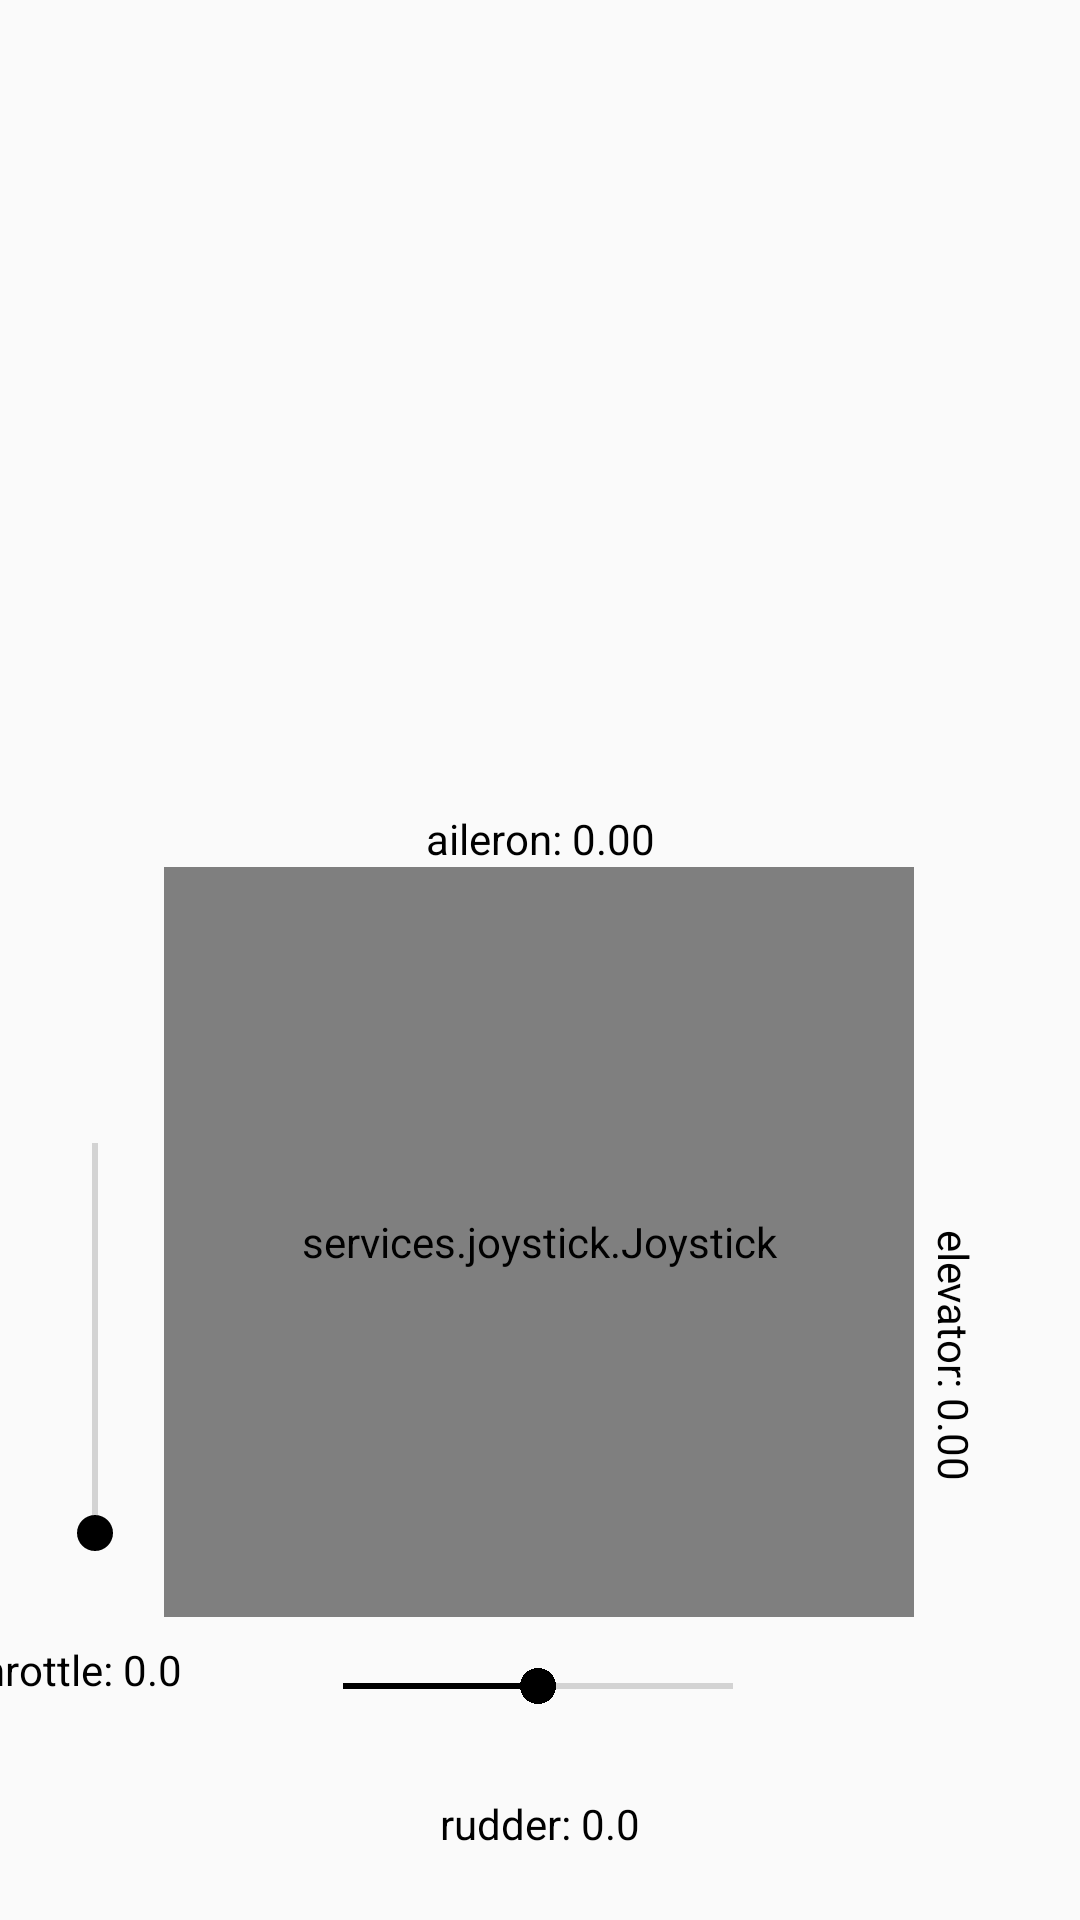

Here is an Android app screen rendered from its layout file. Give the layout XML and the strings, colors and styles it references.
<!-- AndroidManifest.xml: application theme AppTheme -->
<!-- res/layout/activity_cockpit.xml -->
<?xml version="1.0" encoding="utf-8"?>

<androidx.constraintlayout.widget.ConstraintLayout
    xmlns:android="http://schemas.android.com/apk/res/android"
    xmlns:app="http://schemas.android.com/apk/res-auto"
    xmlns:tools="http://schemas.android.com/tools"
    android:layout_width="match_parent"
    android:layout_height="match_parent">

    <View
        android:layout_width="0dp"
        android:layout_height="0dp"
        android:foreground="#293887"
        app:layout_constraintBottom_toBottomOf="parent"
        app:layout_constraintEnd_toEndOf="parent"
        app:layout_constraintHorizontal_bias="1.0"
        app:layout_constraintStart_toStartOf="parent"
        app:layout_constraintTop_toTopOf="parent"
        app:layout_constraintVertical_bias="0.0"
        tools:ignore="UnusedAttribute" />

    <androidx.constraintlayout.widget.Guideline
        android:id="@+id/guideline"
        android:layout_width="wrap_content"
        android:layout_height="wrap_content"
        android:orientation="horizontal"
        app:layout_constraintGuide_begin="307dp" />

    <ImageView
        android:id="@+id/imageView"
        android:layout_width="412dp"
        android:layout_height="270dp"
        app:layout_constraintBottom_toTopOf="@+id/guideline"
        app:layout_constraintEnd_toEndOf="parent"
        app:layout_constraintHorizontal_bias="0.757"
        app:layout_constraintStart_toStartOf="parent"
        app:layout_constraintTop_toTopOf="parent"
        app:srcCompat="@android:drawable/divider_horizontal_dark"
        android:contentDescription="@string/todo" />

    <SeekBar
        android:id="@+id/rudder"
        android:layout_width="162dp"
        android:layout_height="36dp"
        android:layout_marginBottom="60dp"
        android:max="200"
        android:progress="100"
        android:theme="@style/SeekBarColor"
        app:layout_constraintBottom_toBottomOf="parent"
        app:layout_constraintEnd_toEndOf="parent"
        app:layout_constraintHorizontal_bias="0.497"
        app:layout_constraintStart_toStartOf="parent"
        tools:ignore="UnusedAttribute" />

    <TextView
        android:id="@+id/rudderContent"
        android:layout_width="95dp"
        android:layout_height="22dp"
        android:layout_marginTop="8dp"
        android:layout_marginBottom="16dp"
        android:gravity="center"
        android:text="@string/rudder_initial_value"
        android:textColor="#000000"
        android:textDirection="firstStrongRtl"
        app:layout_constraintBottom_toBottomOf="parent"
        app:layout_constraintEnd_toEndOf="parent"
        app:layout_constraintStart_toStartOf="parent"
        app:layout_constraintTop_toBottomOf="@+id/rudder"
        app:layout_constraintVertical_bias="0.642" />

    <SeekBar
        android:id="@+id/throttle"
        android:layout_width="162dp"
        android:layout_height="36dp"
        android:layout_marginBottom="116dp"
        android:max="100"
        android:rotation="270"
        android:theme="@style/SeekBarColor"
        app:layout_constraintBottom_toBottomOf="@+id/rudder"
        app:layout_constraintEnd_toStartOf="@+id/joystick"
        app:layout_constraintHorizontal_bias="0.463"
        app:layout_constraintStart_toStartOf="parent"
        tools:ignore="UnusedAttribute" />

    <TextView
        android:id="@+id/throttleContent"
        android:layout_width="100dp"
        android:layout_height="25dp"
        android:layout_marginTop="80dp"
        android:layout_marginEnd="24dp"
        android:gravity="center"
        android:text="@string/throttle_initial_value"
        android:textColor="#000000"
        app:layout_constraintEnd_toStartOf="@+id/rudder"
        app:layout_constraintTop_toBottomOf="@+id/throttle" />

    <services.joystick.Joystick
        android:id="@+id/joystick"
        android:layout_width="250dp"
        android:layout_height="250dp"
        android:layout_marginBottom="5dp"
        android:layout_weight="1"
        app:layout_constraintBottom_toTopOf="@+id/rudder"
        app:layout_constraintEnd_toEndOf="parent"
        app:layout_constraintHorizontal_bias="0.496"
        app:layout_constraintStart_toStartOf="parent"
        app:layout_constraintTop_toTopOf="@+id/guideline"
        app:layout_constraintVertical_bias="1.0" />

    <TextView
        android:id="@+id/aileronContent"
        android:layout_width="87dp"
        android:layout_height="19dp"
        android:gravity="center"
        android:text="@string/aileron_initial_value"
        android:textColor="#000000"
        app:layout_constraintBottom_toTopOf="@+id/joystick"
        app:layout_constraintEnd_toEndOf="parent"
        app:layout_constraintStart_toStartOf="parent" />

    <TextView
        android:id="@+id/elevatorContent"
        android:layout_width="wrap_content"
        android:layout_height="wrap_content"
        android:layout_marginStart="8dp"
        android:gravity="center"
        android:rotation="90"
        android:text="@string/elevator_initial_value"
        android:textColor="#000000"
        app:layout_constraintBottom_toBottomOf="parent"
        app:layout_constraintEnd_toEndOf="parent"
        app:layout_constraintHorizontal_bias="1.0"
        app:layout_constraintStart_toEndOf="@+id/joystick"
        app:layout_constraintTop_toTopOf="parent"
        app:layout_constraintVertical_bias="0.712" />

</androidx.constraintlayout.widget.ConstraintLayout>
<!-- resources referenced by this layout -->
<resources>
  <string name="aileron_initial_value">"aileron: 0.00"</string>
  <string name="elevator_initial_value">"elevator: 0.00"</string>
  <string name="rudder_initial_value">"rudder: 0.0"</string>
  <string name="throttle_initial_value">"throttle: 0.0"</string>
  <string name="todo">TODO</string>
  <style name="SeekBarColor" parent="Widget.AppCompat.SeekBar">
          <item name="colorAccent">@color/black</item>
      </style>
  <style name="AppTheme" parent="Theme.AppCompat.Light.NoActionBar">
          
          <item name="colorPrimary">@color/colorPrimary</item>
          <item name="colorPrimaryDark">@color/colorPrimaryDark</item>
          <item name="colorAccent">@color/colorAccent</item>
      </style>
  <color name="black">#000000</color>
  <color name="colorPrimary">#000000</color>
  <color name="colorPrimaryDark">#000000</color>
  <color name="colorAccent">#000000</color>
</resources>
